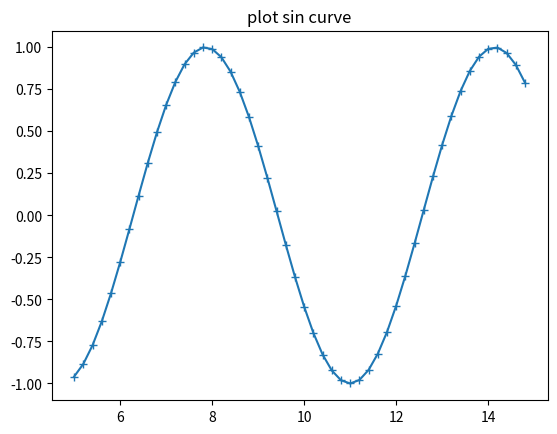

Write Python code to recreate this figure.
'''
Created on 2017-06-28

[redacted]
'''

import numpy as np
import matplotlib.pyplot as plt

x = np.arange(5,15,0.2)
y = np.sin(x)

# lot's of options should be used
plt.plot(x,y, marker='+')
plt.title('plot sin curve')

plt.show()